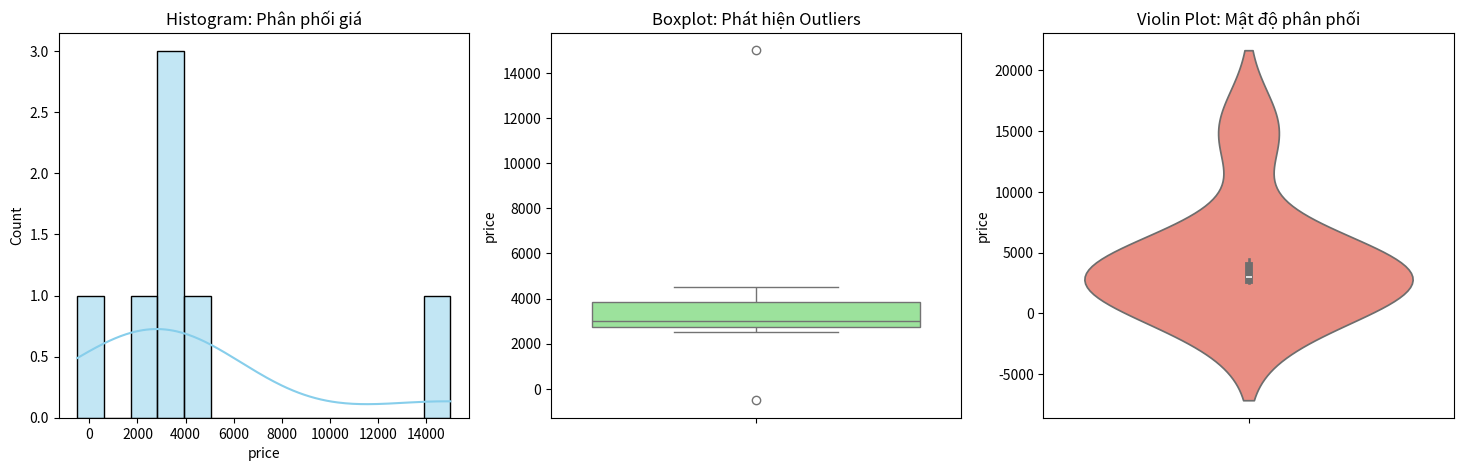
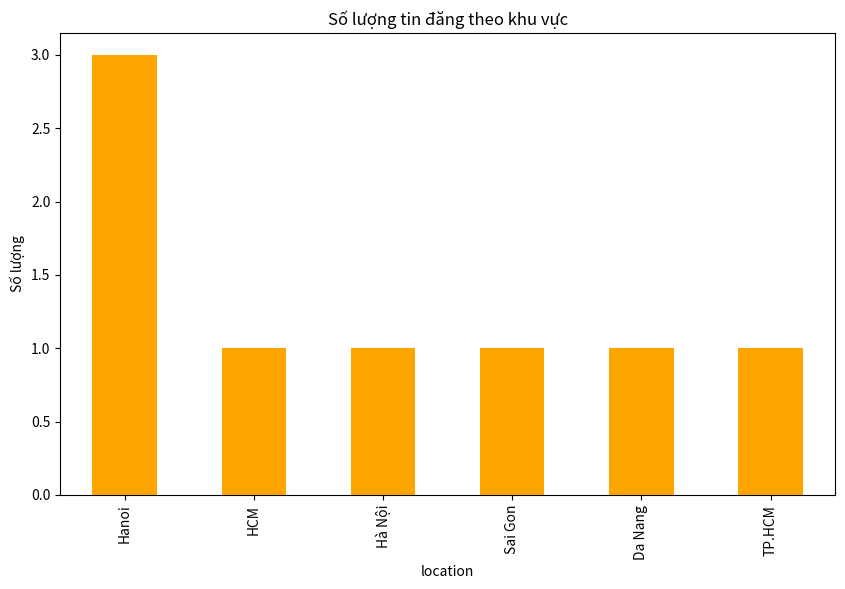

Recreate these plots in Python, in order.
import pandas as pd
import numpy as np
import matplotlib.pyplot as plt
import seaborn as sns

def exploratory_data_analysis(df):
    print("--- 1.1 Tổng quan dữ liệu ---")
    print(df.info())
    
    print("\n--- 1.2 Thống kê mô tả (bao gồm Missing & Duplicate) ---")
    stats = df.describe(include='all')
    stats.loc['missing'] = df.isnull().sum()
    stats.loc['duplicate'] = df.duplicated().sum()
    print(stats)

    print("\n--- 1.3 Trực quan hóa dữ liệu số ---")

    if 'price' in df.columns:
        fig, axes = plt.subplots(1, 3, figsize=(18, 5))
        sns.histplot(df['price'], kde=True, ax=axes[0], color='skyblue')
        axes[0].set_title('Histogram: Phân phối giá')
        
        sns.boxplot(y=df['price'], ax=axes[1], color='lightgreen')
        axes[1].set_title('Boxplot: Phát hiện Outliers')
    
        sns.violinplot(y=df['price'], ax=axes[2], color='salmon')
        axes[2].set_title('Violin Plot: Mật độ phân phối')
        plt.show()

    print("\n--- 1.4 Phân tích Categorical (Vị trí/Khu vực) ---")
    if 'location' in df.columns:
        plt.figure(figsize=(10, 6))
        df['location'].value_counts().plot(kind='bar', color='orange')
        plt.title('Số lượng tin đăng theo khu vực')
        plt.ylabel('Số lượng')
        plt.show()


def clean_proptech_data(df):
    df_cleaned = df.copy()

    # 2.1 Điền missing values (chỉ thực hiện nếu cột tồn tại)
    if 'price' in df_cleaned.columns:
        df_cleaned['price'] = df_cleaned['price'].fillna(df_cleaned['price'].median())
    if 'area' in df_cleaned.columns:
        df_cleaned['area'] = df_cleaned['area'].fillna(df_cleaned['area'].median())
    
    if 'rooms' in df_cleaned.columns:
        df_cleaned['rooms'] = df_cleaned['rooms'].fillna(df_cleaned['rooms'].mode()[0])

    # 2.2 Loại bỏ giá trị không hợp lệ
    if 'price' in df_cleaned.columns and 'area' in df_cleaned.columns:
        df_cleaned = df_cleaned[(df_cleaned['price'] > 0) & (df_cleaned['area'] > 0)]
    
    if 'location' in df_cleaned.columns:
        mapping = {'Ha Noi': 'Hà Nội', 'Hanoi': 'Hà Nội', 'HCM': 'TP.HCM', 'Sai Gon': 'TP.HCM'}
        df_cleaned['location'] = df_cleaned['location'].replace(mapping)

    before_count = len(df_cleaned)
    df_cleaned.drop_duplicates(subset=['price', 'area', 'location'], keep='first', inplace=True)
    after_count = len(df_cleaned)
    print(f"Đã loại bỏ {before_count - after_count} bản ghi trùng lặp.")

    return df_cleaned

if __name__ == "__main__":
    data = {
        'price': [2500, 3000, np.nan, 4500, 15000, 3200, 3000, -500],
        'area': [50, 60, 55, np.nan, 250, 62, 60, 45],
        'location': ['Hanoi', 'HCM', 'Hà Nội', 'Sai Gon', 'Da Nang', 'Hanoi', 'Hanoi', 'TP.HCM'],
        'rooms': [2, 3, 2, 4, 6, np.nan, 3, 2]
    }
    df_test = pd.DataFrame(data)
    
    print("=== CHƯƠNG TRÌNH PHÂN TÍCH DỮ LIỆU BẤT ĐỘNG SẢN ===")
    

    exploratory_data_analysis(df_test)
    
    print("\n--- 2. Bắt đầu làm sạch dữ liệu ---")
    df_final = clean_proptech_data(df_test)
    
    print("\n--- Kết quả sau khi làm sạch ---")
    print(df_final)
    print("\nThống kê sau khi làm sạch:")
    print(df_final.describe())
